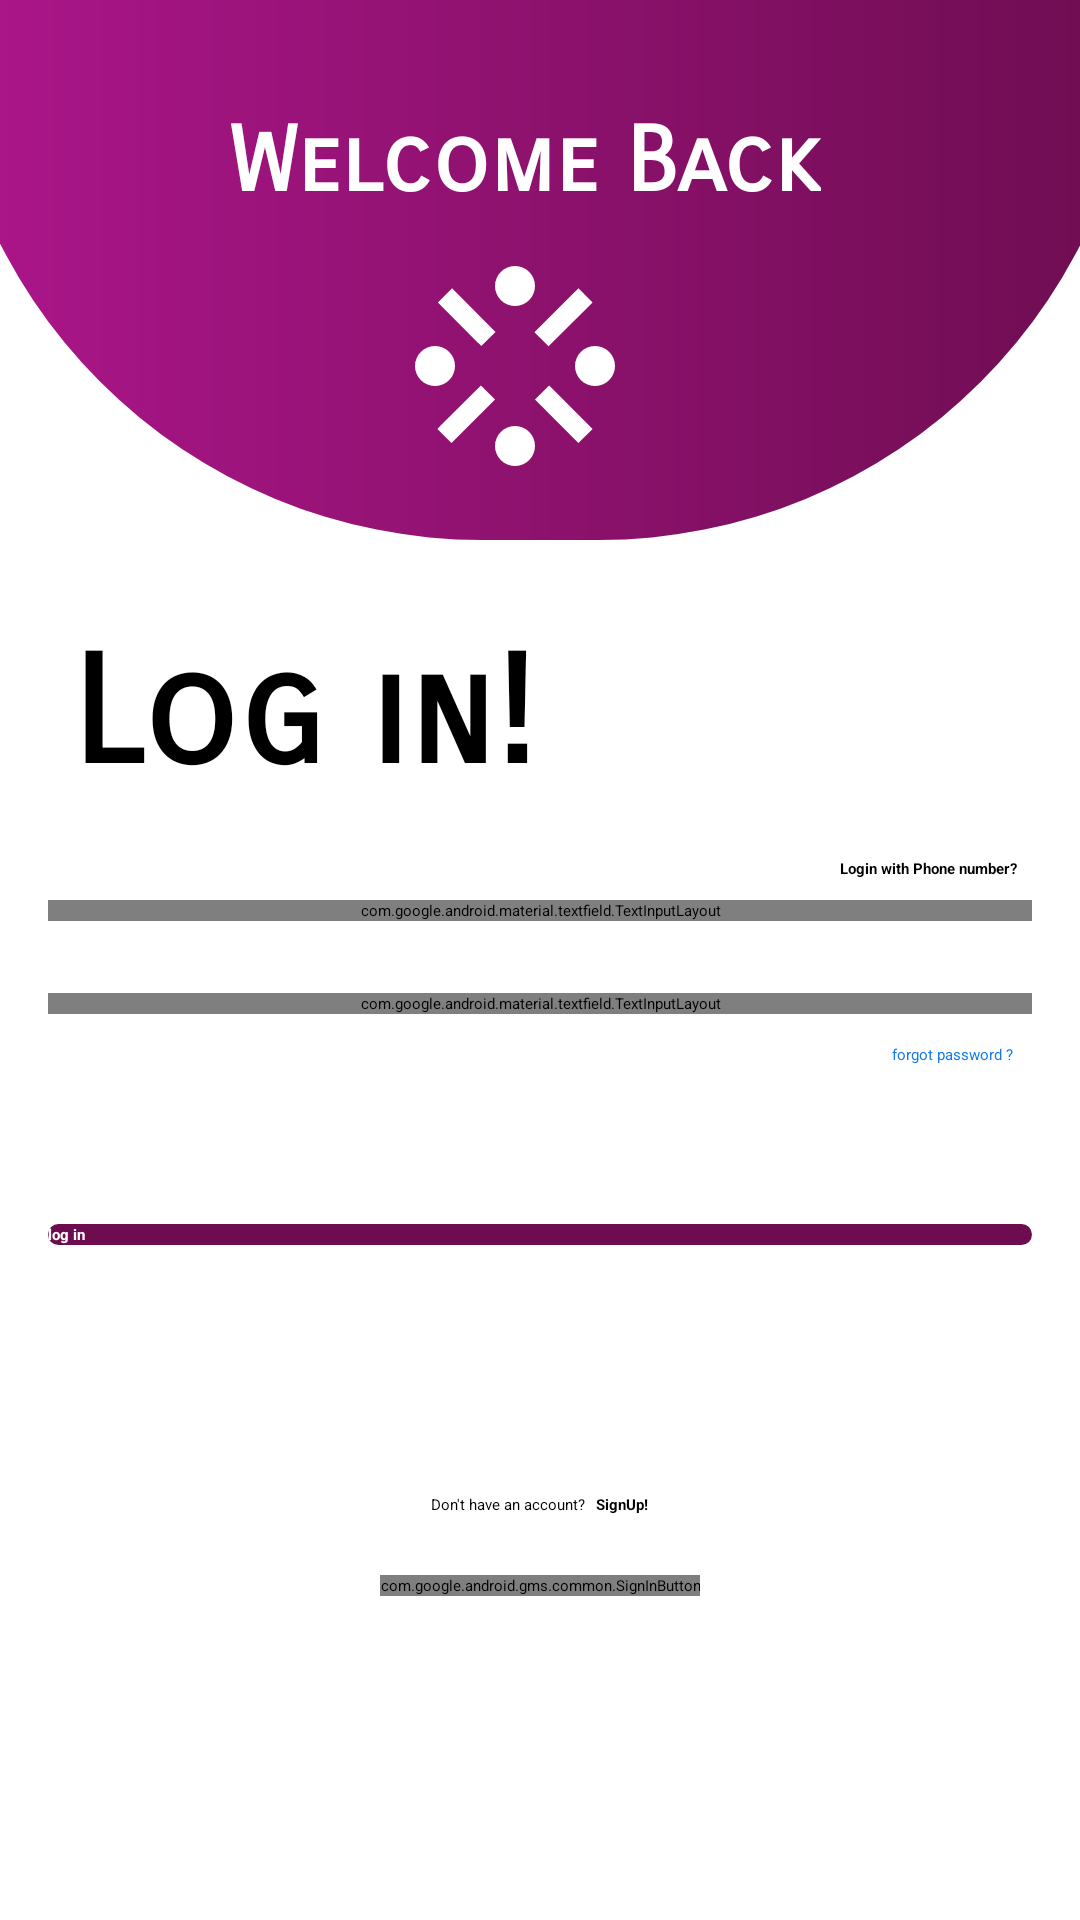

The Android layout XML behind this screen, and the referenced resources:
<!-- AndroidManifest.xml: application theme Theme.LoginFirebase -->
<!-- res/layout/activity_login.xml -->
<?xml version="1.0" encoding="utf-8"?>
<ScrollView xmlns:android="http://schemas.android.com/apk/res/android"
    xmlns:app="http://schemas.android.com/apk/res-auto"
    xmlns:tools="http://schemas.android.com/tools"
    android:layout_width="match_parent"
    android:layout_height="match_parent"
    android:background="@color/white"
    tools:context=".Login">

    <androidx.constraintlayout.widget.ConstraintLayout
        android:layout_width="match_parent"
        android:layout_height="wrap_content">


    <View
        android:id="@+id/view"
        android:layout_width="match_parent"
        android:layout_height="180dp"
        android:layout_marginStart="-20dp"
        android:layout_marginEnd="-20dp"
        android:background="@drawable/view"
        app:layout_constraintEnd_toEndOf="parent"
        app:layout_constraintStart_toStartOf="parent"
        app:layout_constraintTop_toTopOf="parent" />


    <ImageView
        android:layout_width="80dp"
        android:layout_height="80dp"
        android:src="@drawable/outline_stream_24"
        app:layout_constraintBottom_toBottomOf="@+id/view"
        app:layout_constraintEnd_toEndOf="parent"
        app:layout_constraintHorizontal_bias="0.505"
        app:layout_constraintStart_toStartOf="@+id/view"
        app:layout_constraintTop_toTopOf="parent"
        app:layout_constraintVertical_bias="0.82" />

    <TextView
        android:id="@+id/welcome"
        android:layout_width="wrap_content"
        android:layout_height="wrap_content"
        android:layout_marginTop="36dp"
        android:layout_marginEnd="10dp"
        android:fontFamily="sans-serif-smallcaps"
        android:text="Welcome Back"
        android:textColor="@color/white"
        android:textSize="30sp"
        android:textStyle="bold"
        app:layout_constraintEnd_toEndOf="parent"
        app:layout_constraintStart_toStartOf="parent"
        app:layout_constraintTop_toTopOf="parent" />

    <TextView
        android:id="@+id/logintext"
        android:layout_width="wrap_content"
        android:layout_height="wrap_content"
        android:layout_marginStart="24dp"
        android:layout_marginTop="28dp"
        android:fontFamily="sans-serif-smallcaps"
        android:text="Log in!"
        android:textColor="@color/black"
        android:textSize="50sp"
        android:textStyle="bold"
        app:layout_constraintStart_toStartOf="parent"
        app:layout_constraintTop_toBottomOf="@+id/view" />

    <com.google.android.material.textfield.TextInputLayout
        android:id="@+id/emailLayout"
        android:layout_width="match_parent"
        android:layout_height="wrap_content"
        android:layout_marginHorizontal="16dp"
        android:layout_marginTop="300dp"
        app:boxStrokeColor="#6D0D50"
        app:hintTextColor="#6D0D50"
        app:layout_constraintEnd_toEndOf="parent"
        app:layout_constraintHorizontal_bias="0.5"
        app:layout_constraintStart_toStartOf="parent"
        app:layout_constraintTop_toTopOf="parent"
        app:startIconDrawable="@drawable/mail_24"
        app:startIconTint="#6D0D50">

        <com.google.android.material.textfield.TextInputEditText
            android:id="@+id/emailEt"
            android:layout_width="match_parent"
            android:layout_height="wrap_content"
            android:hint="Enter Email"
            android:paddingStart="45dp"
            android:textColor="@color/black"
            android:inputType="textEmailAddress" />
    </com.google.android.material.textfield.TextInputLayout>

    <com.google.android.material.textfield.TextInputLayout
        android:id="@+id/passwordLayout"
        android:layout_width="match_parent"
        android:layout_height="wrap_content"
        android:layout_marginHorizontal="16dp"
        android:layout_marginTop="24dp"
        app:boxStrokeColor="#6D0D50"
        app:endIconMode="password_toggle"
        app:endIconTint="#6A6A6A"
        app:hintTextColor="#6D0D50"
        app:layout_constraintEnd_toEndOf="parent"
        app:layout_constraintHorizontal_bias="0.5"
        app:layout_constraintStart_toStartOf="parent"
        app:layout_constraintTop_toBottomOf="@id/emailLayout"
        app:startIconDrawable="@drawable/lock_24"
        app:startIconTint="#6D0D50">

        <com.google.android.material.textfield.TextInputEditText
            android:id="@+id/passET"
            android:layout_width="match_parent"
            android:layout_height="wrap_content"
            android:hint="Enter Password"
            android:inputType="textPassword"
            android:paddingStart="45dp"
            android:textColor="@color/black" />
    </com.google.android.material.textfield.TextInputLayout>

    <ProgressBar
        android:id="@+id/progressBar"
        android:layout_width="30dp"
        android:layout_height="30dp"
        android:layout_marginTop="78dp"
        android:visibility="gone"
        android:layout_marginHorizontal="16dp"
        android:indeterminateTint="@color/normalColor"
        app:layout_constraintEnd_toEndOf="parent"
        app:layout_constraintStart_toStartOf="parent"
        app:layout_constraintTop_toBottomOf="@+id/passwordLayout" />

    <androidx.appcompat.widget.AppCompatButton
        android:id="@+id/buttonlog"
        android:layout_width="0dp"
        android:layout_height="wrap_content"
        android:layout_marginHorizontal="16dp"
        android:background="@drawable/round"
        android:text="log in"
        android:layout_marginTop="70dp"
        android:textColor="@color/white"
        android:textStyle="bold"
        app:layout_constraintEnd_toEndOf="parent"
        app:layout_constraintStart_toStartOf="parent"
        app:layout_constraintTop_toBottomOf="@+id/passwordLayout" />

    <LinearLayout
        android:id="@+id/linear3"
        android:layout_width="match_parent"
        android:layout_height="wrap_content"
        android:gravity="center"
        app:layout_constraintStart_toStartOf="parent"
        app:layout_constraintTop_toBottomOf="@+id/passwordLayout"
        android:layout_marginTop="160dp"
        android:orientation="horizontal">


        <TextView
            android:id="@+id/textViewinte"
            android:layout_width="wrap_content"
            android:layout_height="wrap_content"
            android:text="Don't have an account?"
            android:textColor="@color/black" />

        <View
            android:layout_width="2dp"
            android:layout_height="1dp"/>

        <TextView
            android:id="@+id/textViewlog"
            android:layout_width="wrap_content"
            android:layout_height="wrap_content"
            android:text=" SignUp!"
            android:textColor="@color/black"
            android:textStyle="bold"
            />

    </LinearLayout>



    <TextView
        android:id="@+id/number"
        android:layout_width="wrap_content"
        android:layout_height="wrap_content"
        android:textStyle="bold"
        android:text="Login with Phone number?"
        android:textColor="@color/black"
        android:layout_marginBottom="7dp"
        android:clickable="true"
        app:layout_constraintEnd_toEndOf="parent"
        app:layout_constraintHorizontal_bias="0.93"
        app:layout_constraintStart_toStartOf="parent"
        app:layout_constraintBottom_toTopOf="@+id/emailLayout" />

        <TextView
            android:id="@+id/forgotPassword"
            android:layout_width="wrap_content"
            android:layout_height="wrap_content"
            android:text="forgot password ?"
            android:layout_marginTop="10dp"
            android:textColor="#127AEA"
            android:layout_marginBottom="7dp"
            android:clickable="true"
            app:layout_constraintEnd_toEndOf="parent"
            app:layout_constraintHorizontal_bias="0.93"
            app:layout_constraintStart_toStartOf="parent"
            app:layout_constraintTop_toBottomOf="@+id/passwordLayout" />

    <com.google.android.gms.common.SignInButton
        android:id="@+id/google_sign_in_button"
        android:layout_width="wrap_content"
        android:layout_height="wrap_content"
        android:layout_marginTop="20dp"
        app:layout_constraintStart_toStartOf="parent"
        app:layout_constraintEnd_toEndOf="parent"
        app:layout_constraintTop_toBottomOf="@+id/linear3"/>

</androidx.constraintlayout.widget.ConstraintLayout>

</ScrollView>
<!-- resources referenced by this layout -->
<resources>
  <color name="black">#FF000000</color>
  <color name="normalColor">#6D0D50</color>
  <color name="white">#FFFFFFFF</color>
  <!-- drawable outline_stream_24 (drawable) -->
  <vector android:height="24dp" android:tint="#FFFFFF"
      android:viewportHeight="24" android:viewportWidth="24"
      android:width="24dp" xmlns:android="http://schemas.android.com/apk/res/android">
      <path android:fillColor="@android:color/white" android:pathData="M20,12m-2,0a2,2 0,1 1,4 0a2,2 0,1 1,-4 0"/>
      <path android:fillColor="@android:color/white" android:pathData="M4,12m-2,0a2,2 0,1 1,4 0a2,2 0,1 1,-4 0"/>
      <path android:fillColor="@android:color/white" android:pathData="M12,20m-2,0a2,2 0,1  1,4 0a2,2 0,1 1,-4 0"/>
      <path android:fillColor="@android:color/white" android:pathData="M13.9431,8.619l4.4044,-4.3919l1.4122,1.4162l-4.4044,4.3919z"/>
      <path android:fillColor="@android:color/white" android:pathData="M8.32,9.68l0.31,0.32l1.42,-1.41l-4.02,-4.04l-0.01,0l-0.31,-0.32l-1.42,1.41l4.02,4.05z"/>
      <path android:fillColor="@android:color/white" android:pathData="M15.41,13.94l-1.41,1.41l3.99,4.01l0.35,0.35l1.42,-1.41l-3.99,-4.01z"/>
      <path android:fillColor="@android:color/white" android:pathData="M8.59,13.95l-4.03,4.01l-0.32,0.33l1.41,1.41l4.03,-4.02l0.33,-0.32z"/>
      <path android:fillColor="@android:color/white" android:pathData="M12,4m-2,0a2,2 0,1 1,4 0a2,2 0,1 1,-4 0"/>
  
  </vector>
  <!-- drawable round (drawable) -->
  <?xml version="1.0" encoding="utf-8"?>
  <shape xmlns:android="http://schemas.android.com/apk/res/android">
  <solid android:color="#6D0D50"/>
      <corners android:radius="10dp"/>
  
  </shape>
  <!-- drawable view (drawable) -->
  <?xml version="1.0" encoding="utf-8"?>
  <shape xmlns:android="http://schemas.android.com/apk/res/android">
      <gradient
          android:startColor="#ad168b"
          android:endColor="#6D0D50"
          android:type="linear"
           />
      <corners android:bottomRightRadius="400dp"
          android:bottomLeftRadius="400dp"/>
  </shape>
  <style name="Theme.LoginFirebase" parent="Base.Theme.LoginFirebase" />
  <style name="Base.Theme.LoginFirebase" parent="Theme.Material3.DayNight.NoActionBar">
          
          
          <item name="colorPrimary">@color/purple_500</item>
          <item name="colorPrimaryVariant">@color/purple_700</item>
          <item name="colorOnPrimary">@color/white</item>
          
          <item name="colorSecondary">@color/teal_200</item>
          <item name="colorSecondaryVariant">@color/teal_700</item>
          <item name="colorOnSecondary">@color/black</item>
          
          <item name="android:statusBarColor">@color/normalColor</item>
      </style>
  <color name="purple_500">#FF6200EE</color>
  <color name="purple_700">#FF3700B3</color>
  <color name="teal_200">#FF03DAC5</color>
  <color name="teal_700">#FF018786</color>
</resources>
